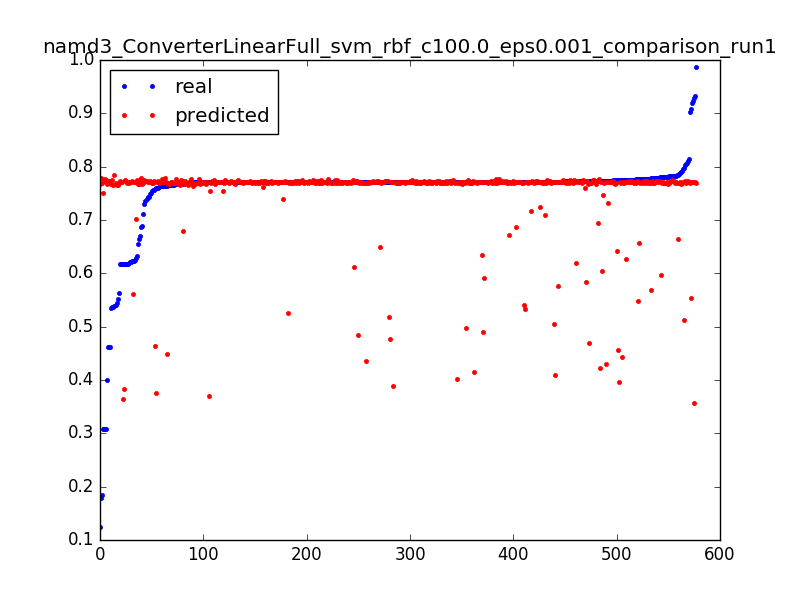

The data file committed next to this chart (first rows):
0.6887656789674604, 0.766588781972, 0.0031847133757961785
0.7684, 0.7677, 0.006369
0.7699, 0.7688, 0.009554
0.7712, 0.7698, 0.01274
0.7709, 0.7709, 0.01592
0.771, 0.772, 0.01911
0.4623, 0.7731, 0.02229
0.4009, 0.767, 0.003185
0.7654, 0.768, 0.006369
0.7717, 0.769, 0.009554
0.7708, 0.77, 0.01274
0.771, 0.771, 0.01592
0.7726, 0.772, 0.01911
0.4625, 0.773, 0.02229
0.1238, 0.7682, 0.003185
0.7807, 0.7683, 0.006369
0.7107, 0.7685, 0.009554
0.7704, 0.7686, 0.01274
0.7742, 0.7687, 0.01592
0.7772, 0.7689, 0.01911
0.771, 0.769, 0.02229
0.7723, 0.7691, 0.02548
0.771, 0.7692, 0.02866
0.771, 0.7693, 0.03185
0.7712, 0.7694, 0.03503
0.7711, 0.7695, 0.03822
0.7828, 0.7696, 0.0414
0.7714, 0.7697, 0.04459
0.7741, 0.7698, 0.04777
0.7774, 0.7699, 0.05096
0.7711, 0.7699, 0.05414
0.7798, 0.77, 0.05732
0.7763, 0.7701, 0.06051
0.7803, 0.7702, 0.06369
0.7712, 0.7703, 0.06688
0.7712, 0.7703, 0.07006
0.7711, 0.7704, 0.07325
0.7756, 0.7705, 0.07643
0.7748, 0.7706, 0.07962
0.7711, 0.7706, 0.0828
0.7711, 0.7707, 0.08599
0.7711, 0.7708, 0.08917
0.7711, 0.7709, 0.09236
0.7712, 0.7709, 0.09554
0.7712, 0.771, 0.09873
0.7712, 0.7711, 0.1019
0.7711, 0.7712, 0.1051
0.7713, 0.7713, 0.1083
0.7711, 0.7713, 0.1115
0.7711, 0.7714, 0.1146
0.7712, 0.7715, 0.1178
0.7428, 0.7716, 0.121
0.7948, 0.7717, 0.1242
0.7719, 0.7718, 0.1274
0.7711, 0.7719, 0.1306
0.6168, 0.772, 0.1338
0.9195, 0.7721, 0.1369
0.7827, 0.7723, 0.1401
0.7712, 0.7724, 0.1433
0.7712, 0.7725, 0.1465
0.7719, 0.7727, 0.1497
... 517 more rows
